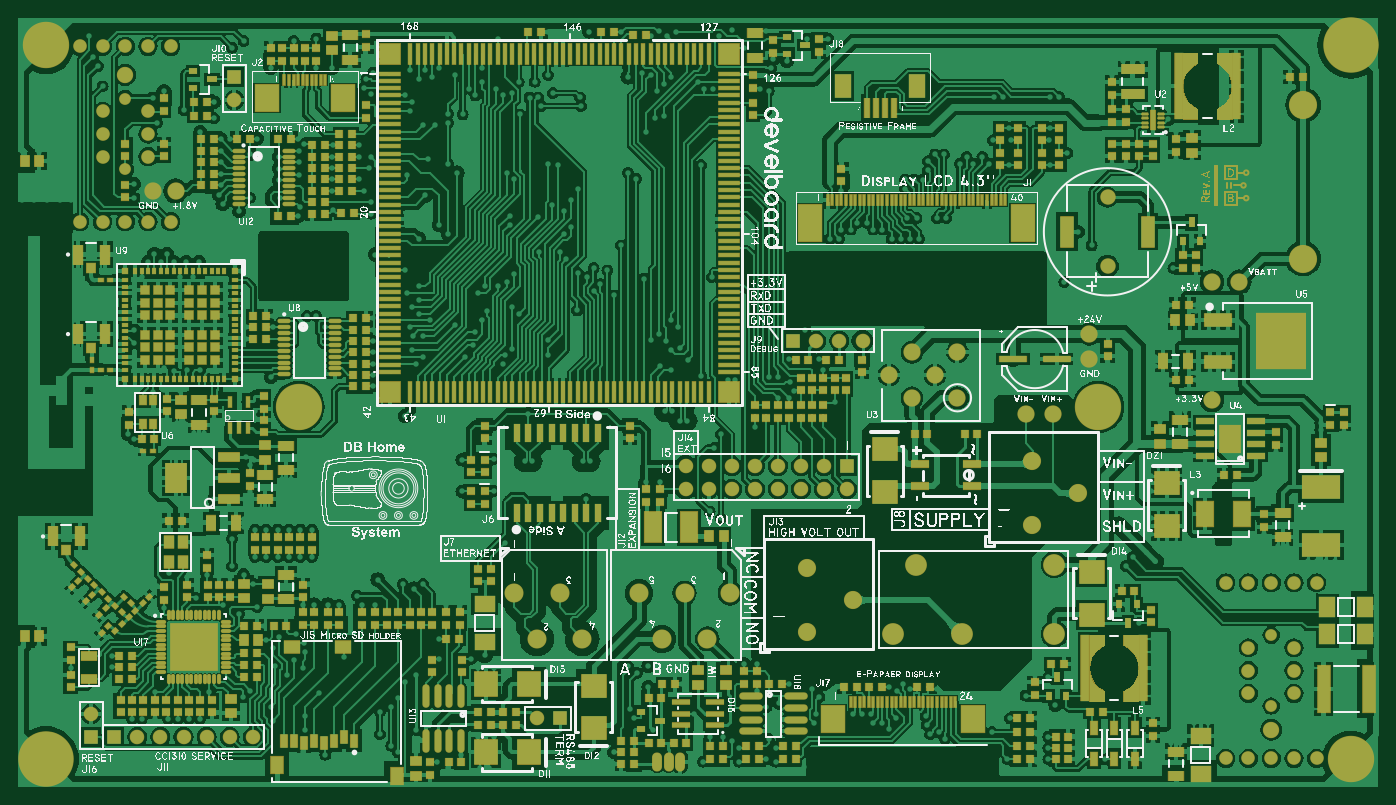
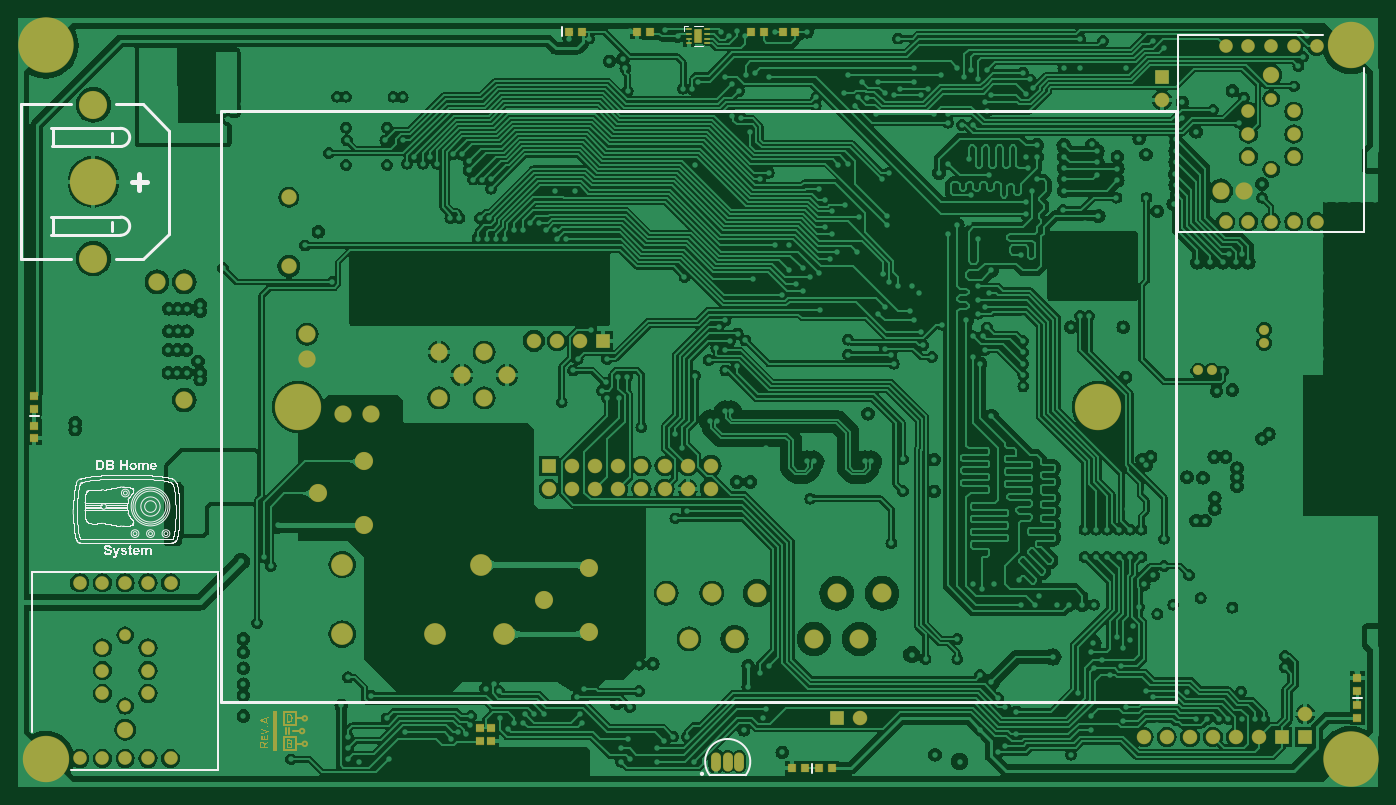
Circuit board: 9 layer files. Board 149.5 x 84.5 mm.
- bottom_copper: display.GBL (243212 bytes)
- bottom_silk: display.GBO (165981 bytes)
- paste: display.GBP (1049 bytes)
- bottom_mask: display.GBS (19672 bytes)
- outline: display.GM1 (160 bytes)
- top_copper: display.GTL (332701 bytes)
- top_silk: display.GTO (1275560 bytes)
- paste: display.GTP (28748 bytes)
- top_mask: display.GTS (54287 bytes)

=== bottom_copper: display.GBL (243212 bytes, source omitted) ===
=== bottom_silk: display.GBO (165981 bytes, source omitted) ===
=== paste: display.GBP ===
G04*
G04 #@! TF.GenerationSoftware,Altium Limited,Altium Designer,18.1.7 (191)*
G04*
G04 Layer_Color=128*
%FSLAX44Y44*%
%MOMM*%
G71*
G01*
G75*
%ADD24R,0.8000X0.9000*%
%ADD59R,0.9000X0.8000*%
%ADD195C,5.0000*%
%ADD198R,0.5500X0.2000*%
%ADD199R,0.7500X1.5000*%
D24*
X643002Y832500D02*
D03*
X657002D02*
D03*
X678002D02*
D03*
X692002D02*
D03*
X816998Y832500D02*
D03*
X802998D02*
D03*
X633002Y22500D02*
D03*
X647002D02*
D03*
X603002Y22500D02*
D03*
X617002D02*
D03*
X878002Y832500D02*
D03*
X892002D02*
D03*
D59*
X25000Y78002D02*
D03*
Y92002D02*
D03*
X25000Y108002D02*
D03*
Y122002D02*
D03*
X1480000Y399498D02*
D03*
Y385498D02*
D03*
X1480000Y431998D02*
D03*
Y417998D02*
D03*
X990000Y52998D02*
D03*
Y66998D02*
D03*
X977500Y52998D02*
D03*
Y66998D02*
D03*
D195*
X1415000Y667500D02*
D03*
D198*
X740000Y835000D02*
D03*
Y830000D02*
D03*
Y825000D02*
D03*
Y820000D02*
D03*
X760000D02*
D03*
Y825000D02*
D03*
Y830000D02*
D03*
Y835000D02*
D03*
D199*
X750000Y827500D02*
D03*
M02*

=== bottom_mask: display.GBS (19672 bytes, source omitted) ===
=== outline: display.GM1 ===
G04*
G04 #@! TF.GenerationSoftware,Altium Limited,Altium Designer,18.1.7 (191)*
G04*
G04 Layer_Color=52428*
%FSLAX44Y44*%
%MOMM*%
G71*
G01*
G75*
M02*

=== top_copper: display.GTL (332701 bytes, source omitted) ===
=== top_silk: display.GTO (1275560 bytes, source omitted) ===
=== paste: display.GTP (28748 bytes, source omitted) ===
=== top_mask: display.GTS (54287 bytes, source omitted) ===
